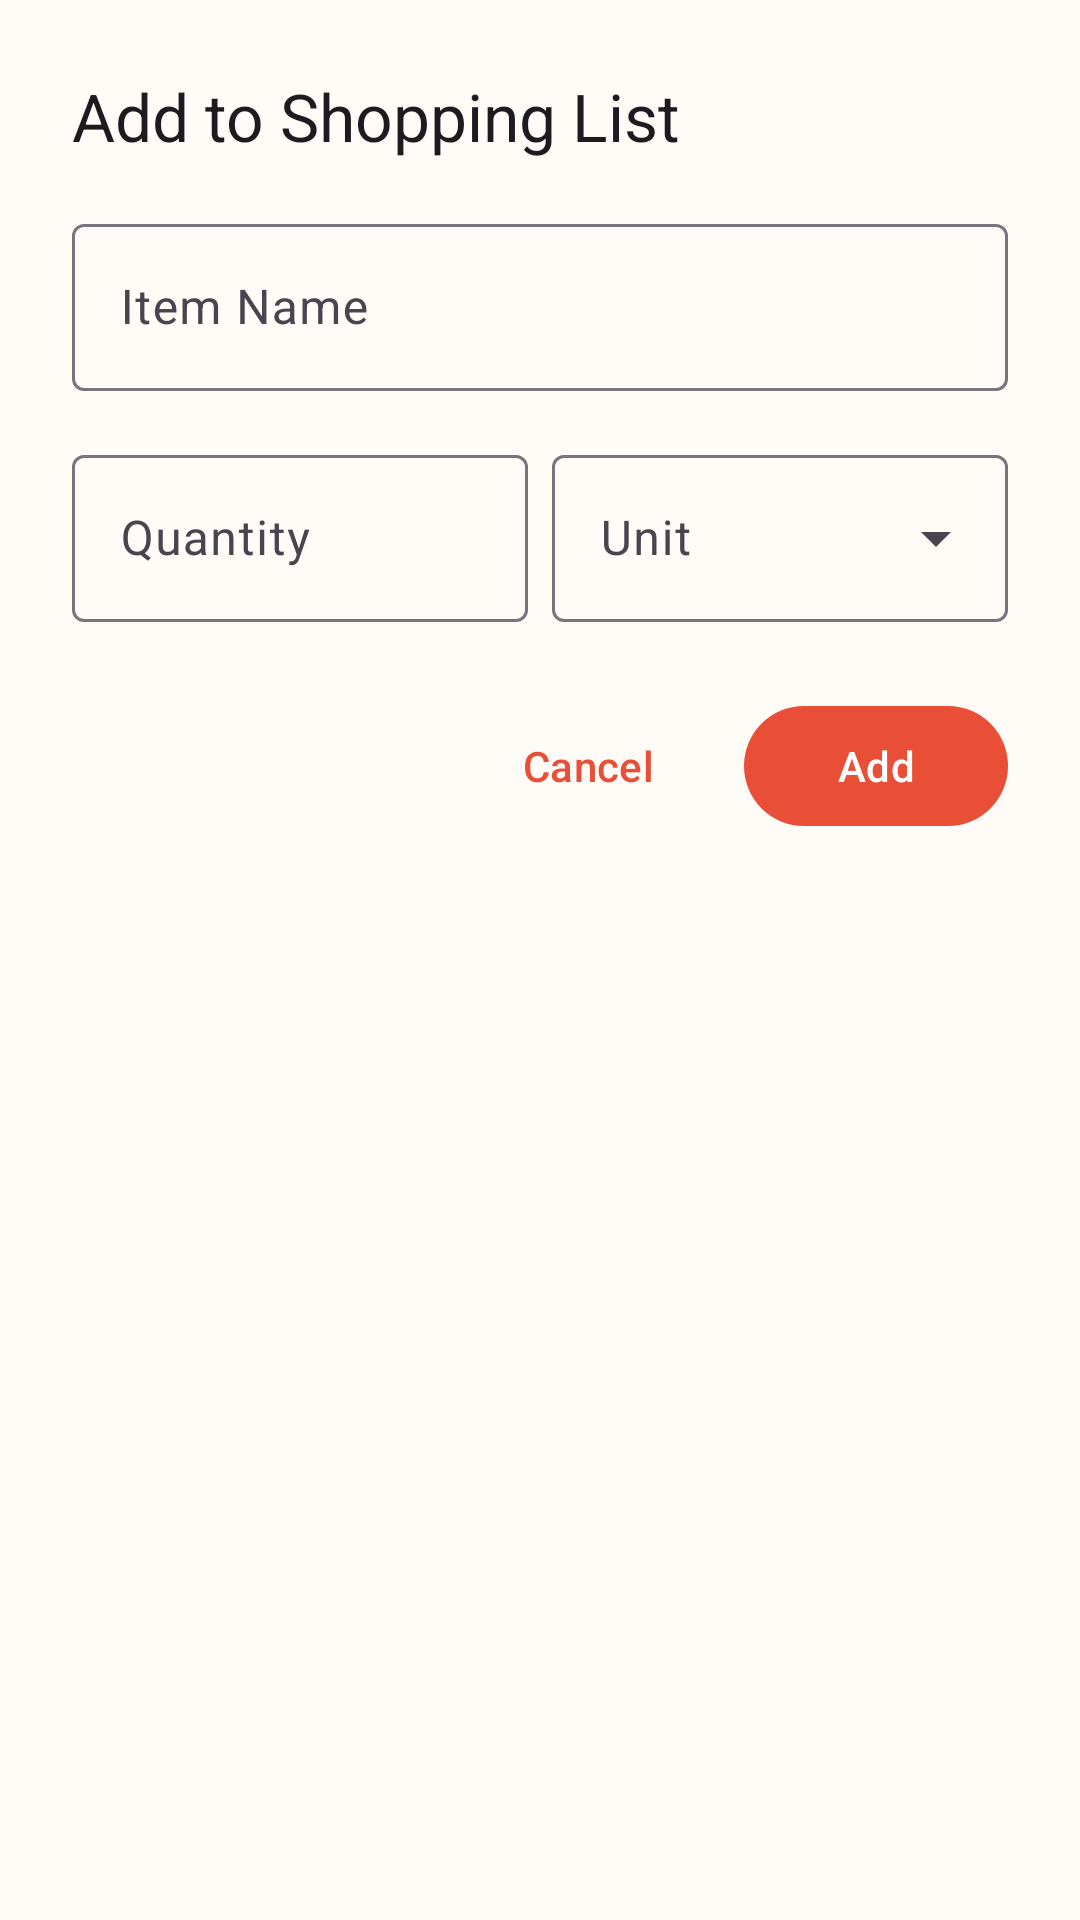

This screen was rendered from an Android layout file. Write that file and the resources it references.
<!-- AndroidManifest.xml: application theme Theme.MealMate -->
<!-- res/layout/dialog_add_shopping_item.xml -->
<?xml version="1.0" encoding="utf-8"?>
<LinearLayout xmlns:android="http://schemas.android.com/apk/res/android"
    android:layout_width="match_parent"
    android:layout_height="wrap_content"
    android:orientation="vertical"
    android:padding="24dp"
    android:minWidth="320dp">

    <TextView
        android:layout_width="match_parent"
        android:layout_height="wrap_content"
        android:text="@string/add_to_shopping_list"
        android:textAppearance="@style/TextAppearance.Material3.TitleLarge"
        android:layout_marginBottom="16dp"/>

    <com.google.android.material.textfield.TextInputLayout
        android:id="@+id/item_name_layout"
        style="@style/Widget.Material3.TextInputLayout.OutlinedBox"
        android:layout_width="match_parent"
        android:layout_height="wrap_content"
        android:hint="@string/hint_item_name">

        <com.google.android.material.textfield.TextInputEditText
            android:id="@+id/item_name_input"
            android:layout_width="match_parent"
            android:layout_height="wrap_content"
            android:inputType="text" />

    </com.google.android.material.textfield.TextInputLayout>

    <LinearLayout
        android:layout_width="match_parent"
        android:layout_height="wrap_content"
        android:layout_marginTop="16dp"
        android:orientation="horizontal">

        <com.google.android.material.textfield.TextInputLayout
            android:id="@+id/quantity_layout"
            style="@style/Widget.Material3.TextInputLayout.OutlinedBox"
            android:layout_width="0dp"
            android:layout_height="wrap_content"
            android:layout_marginEnd="8dp"
            android:layout_weight="1"
            android:hint="@string/quantity">

            <com.google.android.material.textfield.TextInputEditText
                android:id="@+id/quantity_input"
                android:layout_width="match_parent"
                android:layout_height="wrap_content"
                android:inputType="numberDecimal" />

        </com.google.android.material.textfield.TextInputLayout>

        <com.google.android.material.textfield.TextInputLayout
            android:id="@+id/unit_layout"
            style="@style/Widget.Material3.TextInputLayout.OutlinedBox.ExposedDropdownMenu"
            android:layout_width="0dp"
            android:layout_height="wrap_content"
            android:layout_weight="1"
            android:hint="@string/unit">

            <AutoCompleteTextView
                android:id="@+id/unit_input"
                android:layout_width="match_parent"
                android:layout_height="wrap_content"
                android:inputType="none" />

        </com.google.android.material.textfield.TextInputLayout>

    </LinearLayout>

    
    <LinearLayout
        android:layout_width="match_parent"
        android:layout_height="wrap_content"
        android:layout_marginTop="24dp"
        android:gravity="end"
        android:orientation="horizontal">

        <com.google.android.material.button.MaterialButton
            android:id="@+id/cancel_button"
            style="@style/Widget.Material3.Button.TextButton"
            android:layout_width="wrap_content"
            android:layout_height="wrap_content"
            android:layout_marginEnd="8dp"
            android:text="@string/cancel" />

        <com.google.android.material.button.MaterialButton
            android:id="@+id/add_button"
            android:layout_width="wrap_content"
            android:layout_height="wrap_content"
            android:text="@string/add" />

    </LinearLayout>

</LinearLayout>
<!-- resources referenced by this layout -->
<resources>
  <string name="add">Add</string>
  <string name="add_to_shopping_list">Add to Shopping List</string>
  <string name="cancel">Cancel</string>
  <string name="hint_item_name">Item Name</string>
  <string name="quantity">Quantity</string>
  <string name="unit">Unit</string>
  <style name="Theme.MealMate" parent="Base.Theme.MealMate" />
  <color name="primary">#E94F37</color>
  <color name="primary_dark">#B83D2A</color>
  <color name="primary_container">#FFDBD5</color>
  <color name="on_primary_container">#3E0800</color>
  <color name="on_primary">#FFFFFF</color>
  <color name="secondary">#5E7340</color>
  <color name="secondary_dark">#435330</color>
  <color name="secondary_container">#DFE6CD</color>
  <color name="on_secondary_container">#1C2311</color>
  <color name="on_secondary">#FFFFFF</color>
  <color name="tertiary">#DFA06E</color>
  <color name="tertiary_container">#FFE2C7</color>
  <color name="on_tertiary">#402C1B</color>
  <color name="on_tertiary_container">#231707</color>
  <color name="background">#FFFBF7</color>
  <color name="surface">#FFFBF7</color>
  <color name="surface_container">#F3EDE9</color>
  <color name="on_surface">#1C1B19</color>
  <color name="on_surface_variant">#49454E</color>
  <color name="on_background">#1C1B19</color>
  <color name="error">#B3261E</color>
  <color name="error_container">#F9DEDC</color>
  <color name="on_error">#FFFFFF</color>
  <color name="on_error_container">#410E0B</color>
  <color name="outline">#79747E</color>
  <color name="outline_variant">#CAC4D0</color>
  <style name="Widget.MealMate.Card" parent="Widget.Material3.CardView.Elevated">
          <item name="cardElevation">2dp</item>
          <item name="cardCornerRadius">16dp</item>
          <item name="rippleColor">@color/state_layer_pressed</item>
      </style>
  <style name="Widget.MealMate.TextInputLayout" parent="Widget.Material3.TextInputLayout.OutlinedBox">
          <item name="boxStrokeColor">@color/primary</item>
          <item name="hintTextColor">@color/primary</item>
      </style>
  <style name="Widget.MealMate.Snackbar" parent="Widget.Material3.Snackbar">
          <item name="backgroundTint">@color/primary</item>
          <item name="android:textColor">@color/white</item>
      </style>
  <style name="Widget.MealMate.Button.TextButton.Snackbar" parent="Widget.Material3.Button.TextButton.Snackbar">
          <item name="android:textColor">@color/primary</item>
          <item name="rippleColor">@color/state_layer_pressed</item>
      </style>
  <style name="Widget.MealMate.Chip" parent="Widget.Material3.Chip.Filter">
          <item name="chipBackgroundColor">@color/primary</item>
          <item name="android:textColor">@color/white</item>
          <item name="rippleColor">@color/state_layer_pressed</item>
          <item name="chipStrokeWidth">0dp</item>
      </style>
  <style name="Widget.MealMate.SearchView" parent="Widget.Material3.SearchView">
          <item name="queryBackground">@color/surface_container</item>
          <item name="submitBackground">@color/surface_container</item>
      </style>
  <style name="Widget.MealMate.BottomNavigation" parent="Widget.Material3.BottomNavigationView">
          <item name="materialThemeOverlay">@style/ThemeOverlay.MealMate.BottomNavigation</item>
      </style>
  <color name="state_layer_pressed">#29FFFFFF</color>
  <style name="ThemeOverlay.MealMate.Toolbar" parent="">
          <item name="colorPrimary">?attr/colorOnSurface</item>
          <item name="colorOnPrimary">?attr/colorSurface</item>
      </style>
  <style name="TextAppearance.MealMate.Toolbar" parent="TextAppearance.Material3.TitleLarge">
          <item name="android:textColor">?attr/colorOnSurface</item>
      </style>
  <color name="white">#FFFFFF</color>
</resources>
